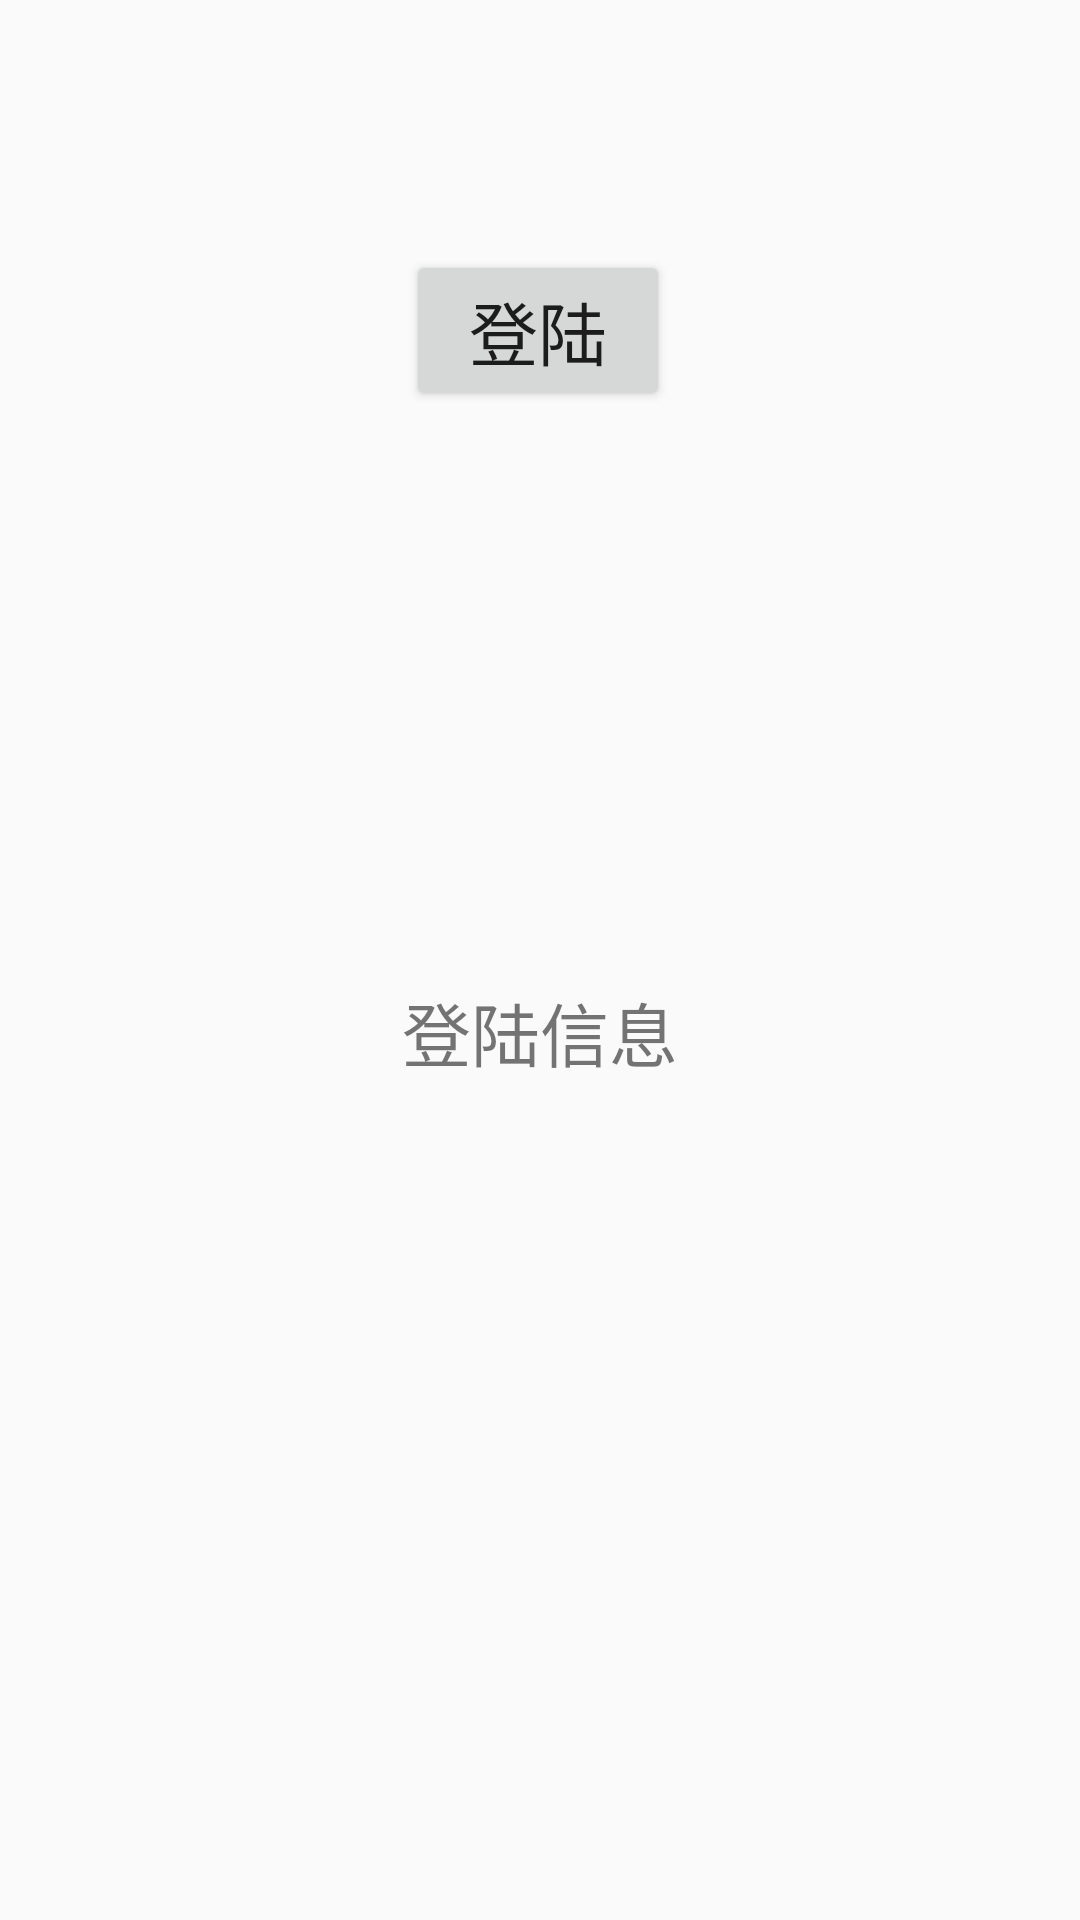

The Android layout XML behind this screen, and the referenced resources:
<!-- AndroidManifest.xml: application theme AppTheme -->
<!-- res/layout/login.xml -->
<?xml version="1.0" encoding="utf-8"?>
<androidx.constraintlayout.widget.ConstraintLayout
    xmlns:android="http://schemas.android.com/apk/res/android"
    xmlns:app="http://schemas.android.com/apk/res-auto"
    android:layout_width="match_parent"
    android:layout_height="match_parent">

    <Button
        android:id="@+id/login_bt"
        android:layout_width="wrap_content"
        android:layout_height="wrap_content"
        android:text="登陆"
        android:textSize="23sp"
        app:layout_constraintBottom_toBottomOf="parent"
        app:layout_constraintEnd_toEndOf="parent"
        app:layout_constraintHorizontal_bias="0.498"
        app:layout_constraintStart_toStartOf="parent"
        app:layout_constraintTop_toTopOf="parent"
        app:layout_constraintVertical_bias="0.142" />

    <TextView
        android:id="@+id/login_tv"
        android:layout_width="wrap_content"
        android:layout_height="wrap_content"
        android:text="登陆信息"
        android:textSize="23sp"
        app:layout_constraintBottom_toBottomOf="parent"
        app:layout_constraintEnd_toEndOf="parent"
        app:layout_constraintStart_toStartOf="parent"
        app:layout_constraintTop_toBottomOf="@+id/login_bt"
        app:layout_constraintVertical_bias="0.405" />


</androidx.constraintlayout.widget.ConstraintLayout>
<!-- resources referenced by this layout -->
<resources>
  <style name="AppTheme" parent="Theme.AppCompat.Light.DarkActionBar">
          
          <item name="colorPrimary">@color/colorPrimary</item>
          <item name="colorPrimaryDark">@color/colorPrimaryDark</item>
          <item name="colorAccent">@color/colorAccent</item>
      </style>
  <color name="colorPrimary">#6200EE</color>
  <color name="colorPrimaryDark">#3700B3</color>
  <color name="colorAccent">#03DAC5</color>
</resources>
